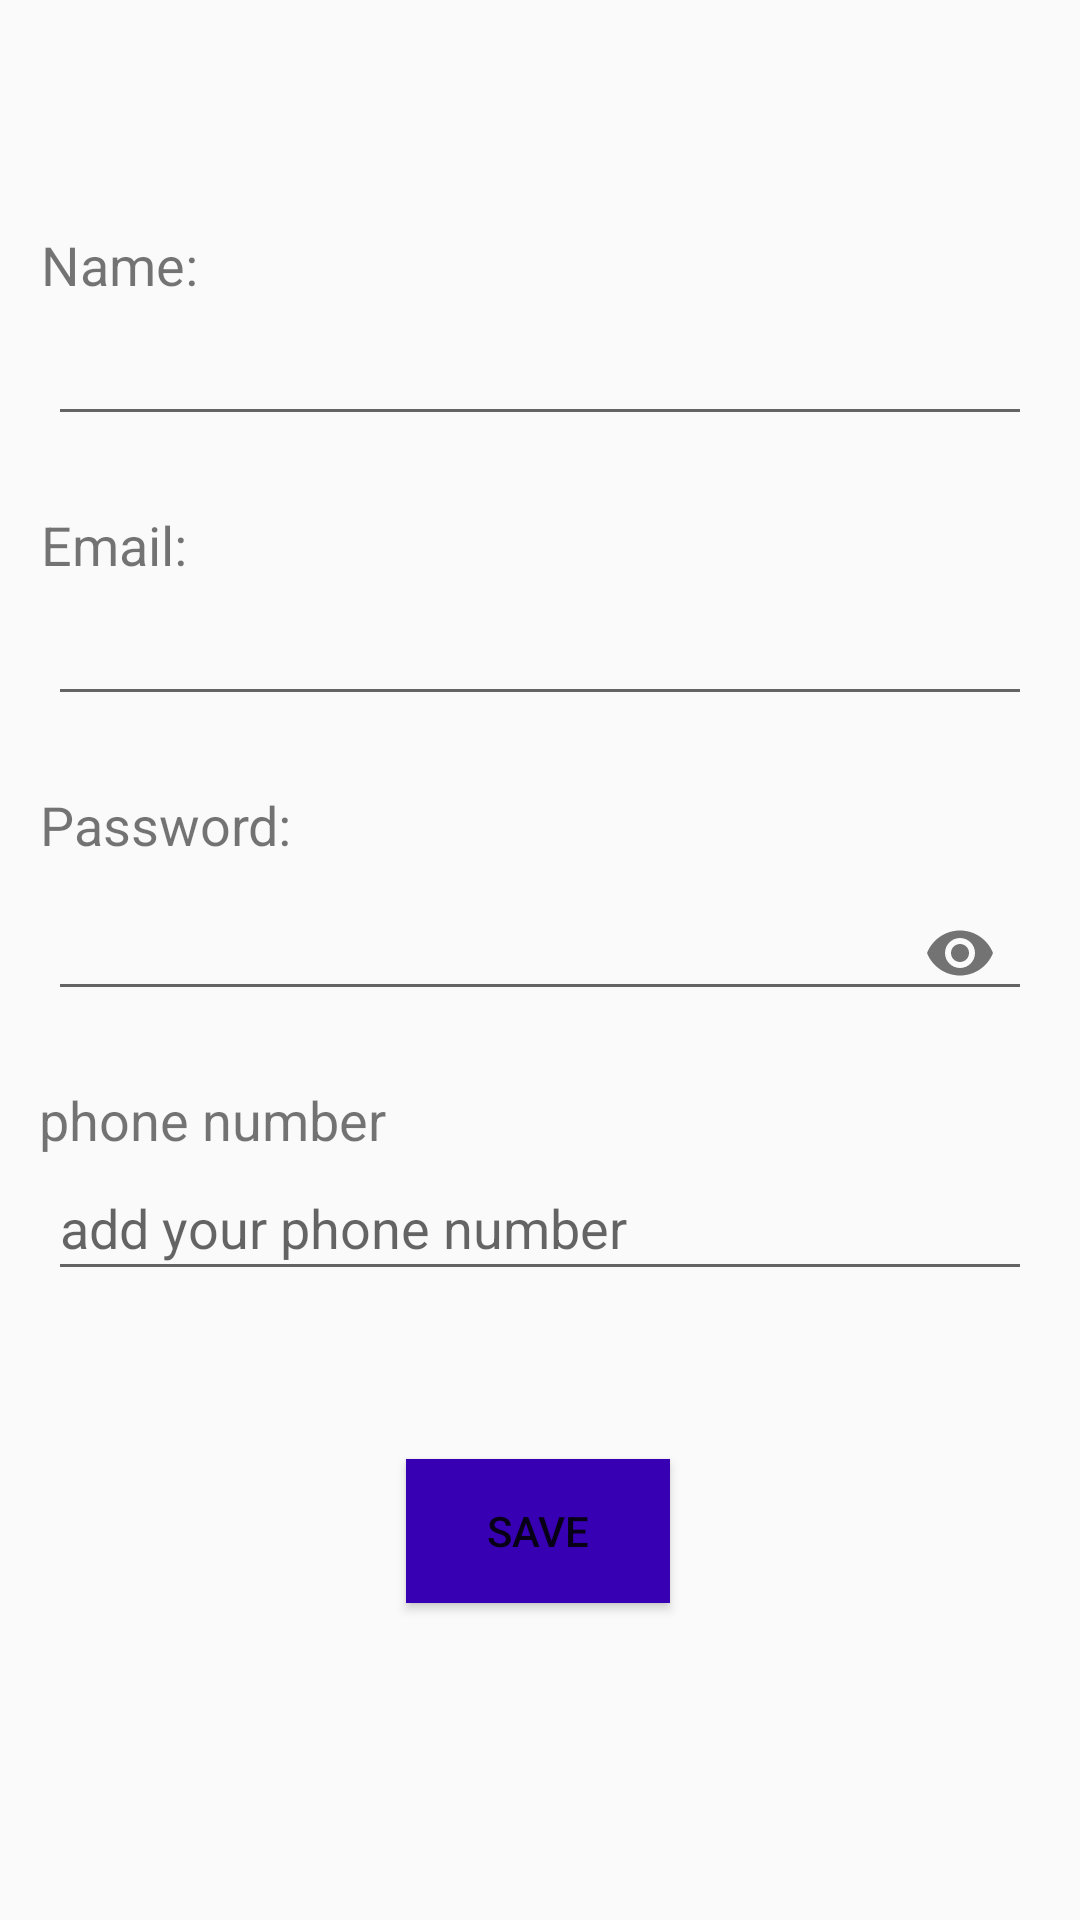

This screen was rendered from an Android layout file. Write that file and the resources it references.
<!-- AndroidManifest.xml: application theme AppTheme -->
<!-- res/layout/activity_profile.xml -->
<?xml version="1.0" encoding="utf-8"?>
<androidx.constraintlayout.widget.ConstraintLayout xmlns:android="http://schemas.android.com/apk/res/android"
    xmlns:app="http://schemas.android.com/apk/res-auto"
    android:id="@+id/linearLayout"
    android:layout_width="match_parent"
    android:layout_height="match_parent" >

    <TextView
        android:id="@+id/name_textView"
        android:layout_width="wrap_content"
        android:layout_height="wrap_content"
        android:layout_marginTop="76dp"
        android:text="@string/name"
        android:textSize="18sp"
        app:layout_constraintEnd_toEndOf="parent"
        app:layout_constraintHorizontal_bias="0.044"
        app:layout_constraintStart_toStartOf="parent"
        app:layout_constraintTop_toTopOf="parent" />

    <EditText
        android:id="@+id/AccountName_editText"
        android:layout_width="match_parent"
        android:layout_height="45dp"
        android:layout_marginStart="16dp"
        android:layout_marginEnd="16dp"
        android:ems="10"
        android:inputType="textPersonName"
        app:layout_constraintEnd_toEndOf="parent"
        app:layout_constraintHorizontal_bias="0.12"
        app:layout_constraintStart_toStartOf="parent"
        app:layout_constraintTop_toBottomOf="@+id/name_textView" />

    <TextView
        android:id="@+id/email_textView"
        android:layout_width="wrap_content"
        android:layout_height="wrap_content"
        android:layout_marginTop="24dp"
        android:text="@string/email"
        android:textSize="18sp"
        app:layout_constraintEnd_toEndOf="parent"
        app:layout_constraintHorizontal_bias="0.044"
        app:layout_constraintStart_toStartOf="parent"
        app:layout_constraintTop_toBottomOf="@+id/AccountName_editText" />

    <EditText
        android:id="@+id/AccountEmail_editText"
        android:layout_width="match_parent"
        android:layout_height="45dp"
        android:layout_marginStart="16dp"
        android:layout_marginEnd="16dp"
        android:ems="10"
        android:inputType="textEmailAddress"
        app:layout_constraintEnd_toEndOf="parent"
        app:layout_constraintHorizontal_bias="0.12"
        app:layout_constraintStart_toStartOf="parent"
        app:layout_constraintTop_toBottomOf="@+id/email_textView" />

    <TextView
        android:id="@+id/password_textView"
        android:layout_width="wrap_content"
        android:layout_height="wrap_content"
        android:layout_marginTop="24dp"
        android:text="@string/password"
        android:textSize="18sp"
        app:layout_constraintEnd_toEndOf="parent"
        app:layout_constraintHorizontal_bias="0.048"
        app:layout_constraintStart_toStartOf="parent"
        app:layout_constraintTop_toBottomOf="@+id/AccountEmail_editText" />

    <com.google.android.material.textfield.TextInputLayout
        android:id="@+id/AccountPassword_editText"
        android:layout_width="match_parent"
        android:layout_height="50dp"
        android:layout_marginStart="16dp"
        android:layout_marginEnd="16dp"
        android:ems="10"
        app:passwordToggleEnabled="true"
        app:layout_constraintEnd_toEndOf="parent"
        app:layout_constraintHorizontal_bias="0.12"
        app:layout_constraintStart_toStartOf="parent"
        app:layout_constraintTop_toBottomOf="@+id/password_textView">

        <com.google.android.material.textfield.TextInputEditText
            android:layout_width="match_parent"
            android:layout_height="wrap_content"
            android:inputType="textPassword"/>
    </com.google.android.material.textfield.TextInputLayout>

    <TextView
        android:id="@+id/phoneNumber_textView"
        android:layout_width="wrap_content"
        android:layout_height="wrap_content"
        android:layout_marginTop="24dp"
        android:text="@string/phone_number"
        android:textSize="18sp"
        app:layout_constraintEnd_toEndOf="parent"
        app:layout_constraintHorizontal_bias="0.053"
        app:layout_constraintStart_toStartOf="parent"
        app:layout_constraintTop_toBottomOf="@+id/AccountPassword_editText" />

    <EditText
        android:id="@+id/AccountPhone_editText"
        android:layout_width="match_parent"
        android:layout_height="45dp"
        android:layout_marginStart="16dp"
        android:layout_marginEnd="16dp"
        android:ems="10"
        android:inputType="phone"
        android:hint="@string/add_your_phone_number"
        app:layout_constraintEnd_toEndOf="parent"
        app:layout_constraintHorizontal_bias="0.12"
        app:layout_constraintStart_toStartOf="parent"
        app:layout_constraintTop_toBottomOf="@+id/phoneNumber_textView" />

    <ImageView
        android:id="@+id/editIcon_imageView"
        android:layout_width="wrap_content"
        android:layout_height="wrap_content"
        android:layout_marginTop="24dp"
        app:layout_constraintEnd_toEndOf="parent"
        app:layout_constraintHorizontal_bias="0.919"
        app:layout_constraintStart_toStartOf="parent"
        app:layout_constraintTop_toTopOf="parent"
        android:src="@drawable/ic_edit_black_24dp" />

    <Button
        android:id="@+id/save_button"
        android:layout_width="wrap_content"
        android:layout_height="wrap_content"
        android:layout_marginTop="56dp"
        android:background="@color/colorPrimaryDark"
        android:text="@string/save"
        app:layout_constraintEnd_toEndOf="parent"
        app:layout_constraintHorizontal_bias="0.498"
        app:layout_constraintStart_toStartOf="parent"
        app:layout_constraintTop_toBottomOf="@+id/AccountPhone_editText" />

</androidx.constraintlayout.widget.ConstraintLayout>
<!-- resources referenced by this layout -->
<resources>
  <string name="add_your_phone_number">add your phone number</string>
  <string name="email">Email:</string>
  <string name="name">Name:</string>
  <string name="password">Password:</string>
  <string name="phone_number">phone number</string>
  <string name="save">Save</string>
  <style name="AppTheme" parent="Theme.AppCompat.Light.DarkActionBar">
          <item name="colorPrimary">@color/colorPrimary</item>
          <item name="colorPrimaryDark">@color/colorPrimaryDark</item>
          <item name="colorAccent">@color/colorAccent</item>
      </style>
  <!-- not gathered from this repository: default colours our renderer supplied (Android Studio template values) -->
  <color name="colorPrimary">#FF6200EE</color>
  <color name="colorPrimaryDark">#FF3700B3</color>
  <color name="colorAccent">#FF03DAC5</color>
</resources>
